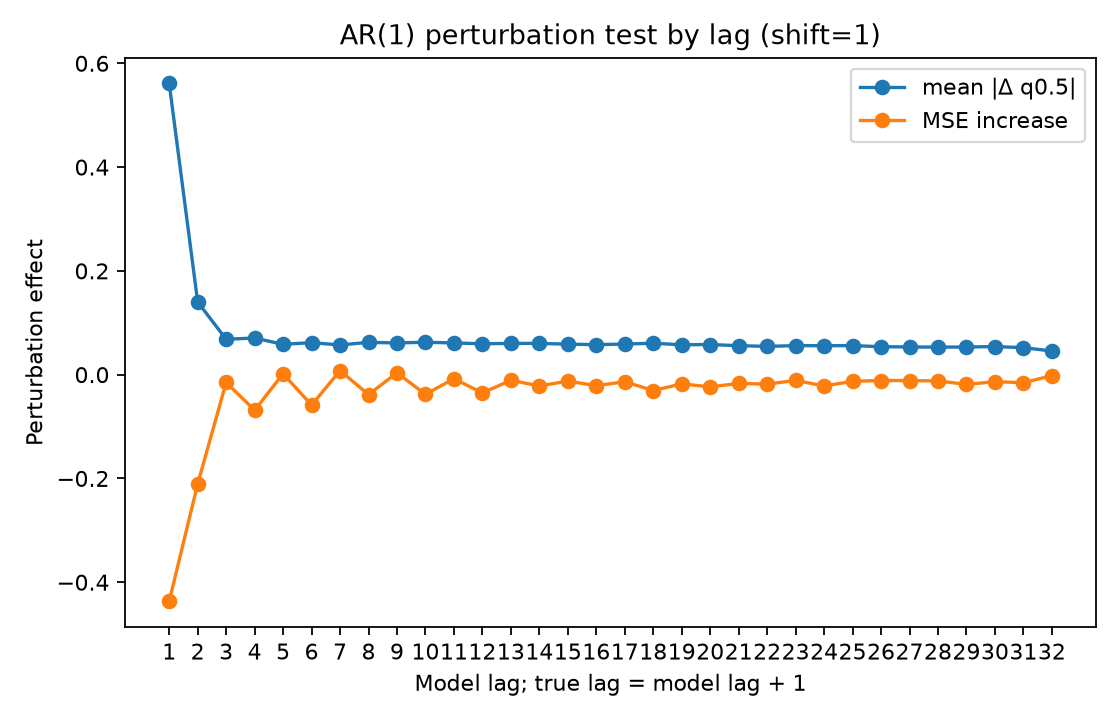

The table this chart was drawn from, first rows:
lag, true_lag, is_within_ar_order, true_lag_within_ar_order, mean_abs_delta, mean_squared_delta, mse_to_conditional_mean_after_perturb, mse_increase_to_conditional_mean
1.0, 2.0, 1.0, 0.0, 0.5611, 0.7263, 0.9339, -0.4366
2.0, 3.0, 0.0, 0.0, 0.14, 0.07293, 1.16, -0.2107
3.0, 4.0, 0.0, 0.0, 0.06815, 0.01439, 1.356, -0.01488
4.0, 5.0, 0.0, 0.0, 0.07064, 0.01459, 1.302, -0.06855
5.0, 6.0, 0.0, 0.0, 0.05843, 0.009657, 1.372, 0.001763
6.0, 7.0, 0.0, 0.0, 0.06169, 0.01119, 1.312, -0.0587
7.0, 8.0, 0.0, 0.0, 0.05728, 0.01144, 1.378, 0.007783
8.0, 9.0, 0.0, 0.0, 0.06225, 0.01546, 1.332, -0.03838
9.0, 10.0, 0.0, 0.0, 0.06111, 0.01276, 1.374, 0.003525
10.0, 11.0, 0.0, 0.0, 0.06253, 0.01342, 1.333, -0.03798
11.0, 12.0, 0.0, 0.0, 0.0611, 0.01162, 1.363, -0.007777
12.0, 13.0, 0.0, 0.0, 0.05956, 0.01093, 1.335, -0.03523
13.0, 14.0, 0.0, 0.0, 0.06025, 0.01056, 1.36, -0.01089
14.0, 15.0, 0.0, 0.0, 0.06024, 0.01304, 1.349, -0.02175
15.0, 16.0, 0.0, 0.0, 0.05877, 0.0115, 1.358, -0.01244
16.0, 17.0, 0.0, 0.0, 0.05783, 0.01081, 1.349, -0.02124
17.0, 18.0, 0.0, 0.0, 0.05896, 0.01155, 1.357, -0.01363
18.0, 19.0, 0.0, 0.0, 0.06058, 0.01259, 1.34, -0.03062
19.0, 20.0, 0.0, 0.0, 0.05751, 0.008948, 1.353, -0.01782
20.0, 21.0, 0.0, 0.0, 0.05809, 0.01068, 1.347, -0.02347
21.0, 22.0, 0.0, 0.0, 0.05584, 0.008953, 1.354, -0.01699
22.0, 23.0, 0.0, 0.0, 0.0545, 0.008188, 1.352, -0.01817
23.0, 24.0, 0.0, 0.0, 0.05593, 0.01066, 1.359, -0.01105
24.0, 25.0, 0.0, 0.0, 0.05579, 0.008761, 1.349, -0.0218
25.0, 26.0, 0.0, 0.0, 0.05601, 0.009182, 1.358, -0.01283
26.0, 27.0, 0.0, 0.0, 0.0539, 0.008537, 1.359, -0.01126
27.0, 28.0, 0.0, 0.0, 0.05334, 0.008402, 1.359, -0.01146
28.0, 29.0, 0.0, 0.0, 0.05309, 0.008799, 1.358, -0.01207
29.0, 30.0, 0.0, 0.0, 0.05326, 0.01023, 1.352, -0.01883
30.0, 31.0, 0.0, 0.0, 0.05414, 0.009262, 1.357, -0.0135
31.0, 32.0, 0.0, 0.0, 0.05206, 0.007584, 1.355, -0.01554
32.0, 33.0, 0.0, 0.0, 0.04558, 0.005419, 1.369, -0.001886
